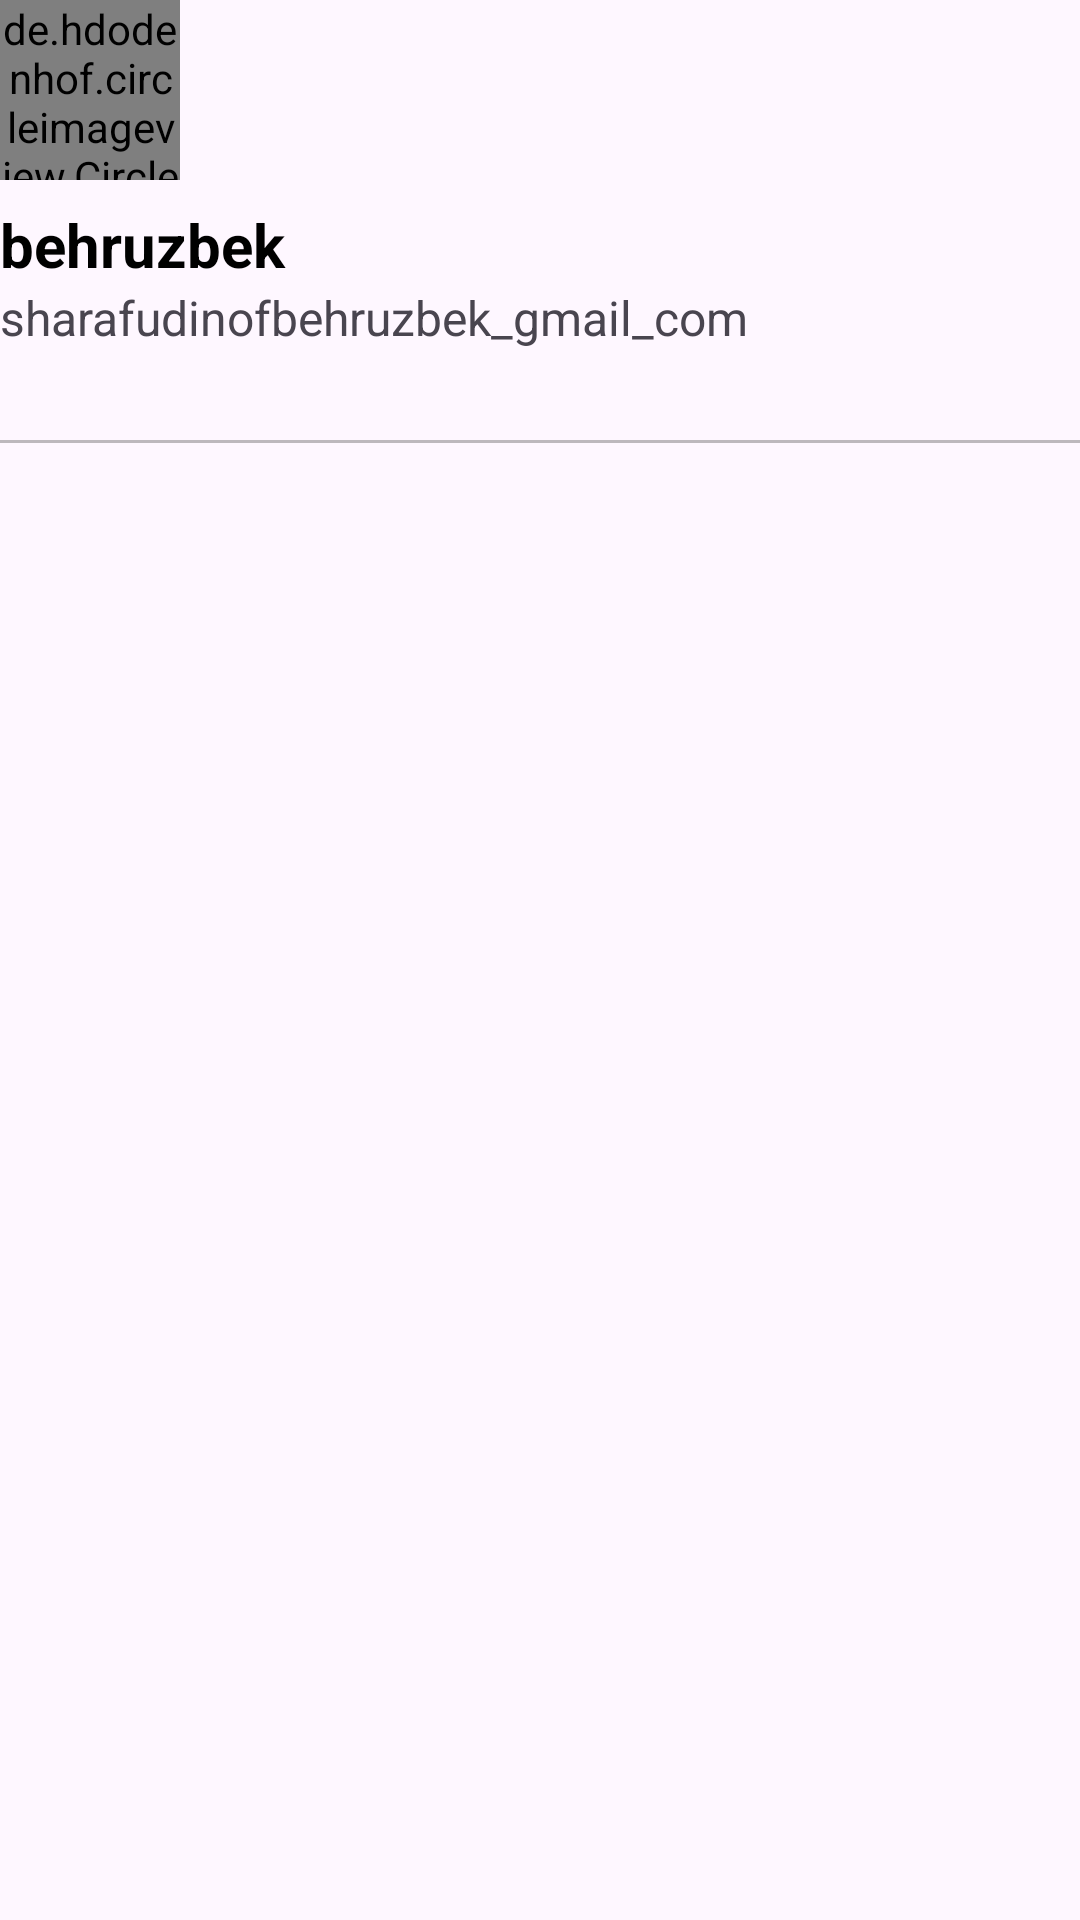

Write the Android layout XML for this screen, with the resource values it uses.
<!-- AndroidManifest.xml: application theme Theme.DrawLayout -->
<!-- res/layout/nav_hader.xml -->
<?xml version="1.0" encoding="utf-8"?>
<LinearLayout xmlns:android="http://schemas.android.com/apk/res/android"
    android:layout_width="match_parent"
    android:layout_height="wrap_content"
    android:orientation="vertical"
    android:layout_marginTop="16sp"
    android:layout_marginStart="16dp">

    <de.hdodenhof.circleimageview.CircleImageView
        android:layout_width="60dp"
        android:layout_height="60dp"
        android:src="@drawable/elonmusc"/>

    <TextView
        android:layout_width="match_parent"
        android:layout_height="wrap_content"
        android:text="@string/behruzbek"
        android:id="@+id/user_name"
        android:paddingTop="8dp"
        android:textSize="20sp"
        android:textColor="@color/black"
        android:textStyle="bold"/>

    <TextView
        android:layout_width="wrap_content"
        android:layout_height="wrap_content"
        android:textSize="16sp"
        android:text="@string/sharafudinofbehruzbek_gmail_com"/>

    <View
        android:layout_width="match_parent"
        android:layout_height="1dp"
        android:layout_marginTop="30dp"
        android:background="@color/underline"/>

</LinearLayout>
<!-- resources referenced by this layout -->
<resources>
  <color name="black">#FF000000</color>
  <color name="underline">#BDB8BD</color>
  <string name="behruzbek">behruzbek</string>
  <string name="sharafudinofbehruzbek_gmail_com">sharafudinofbehruzbek_gmail_com</string>
  <style name="Theme.DrawLayout" parent="Base.Theme.DrawLayout" />
  <style name="Base.Theme.DrawLayout" parent="Theme.Material3.DayNight.NoActionBar">
          
          
      </style>
</resources>
